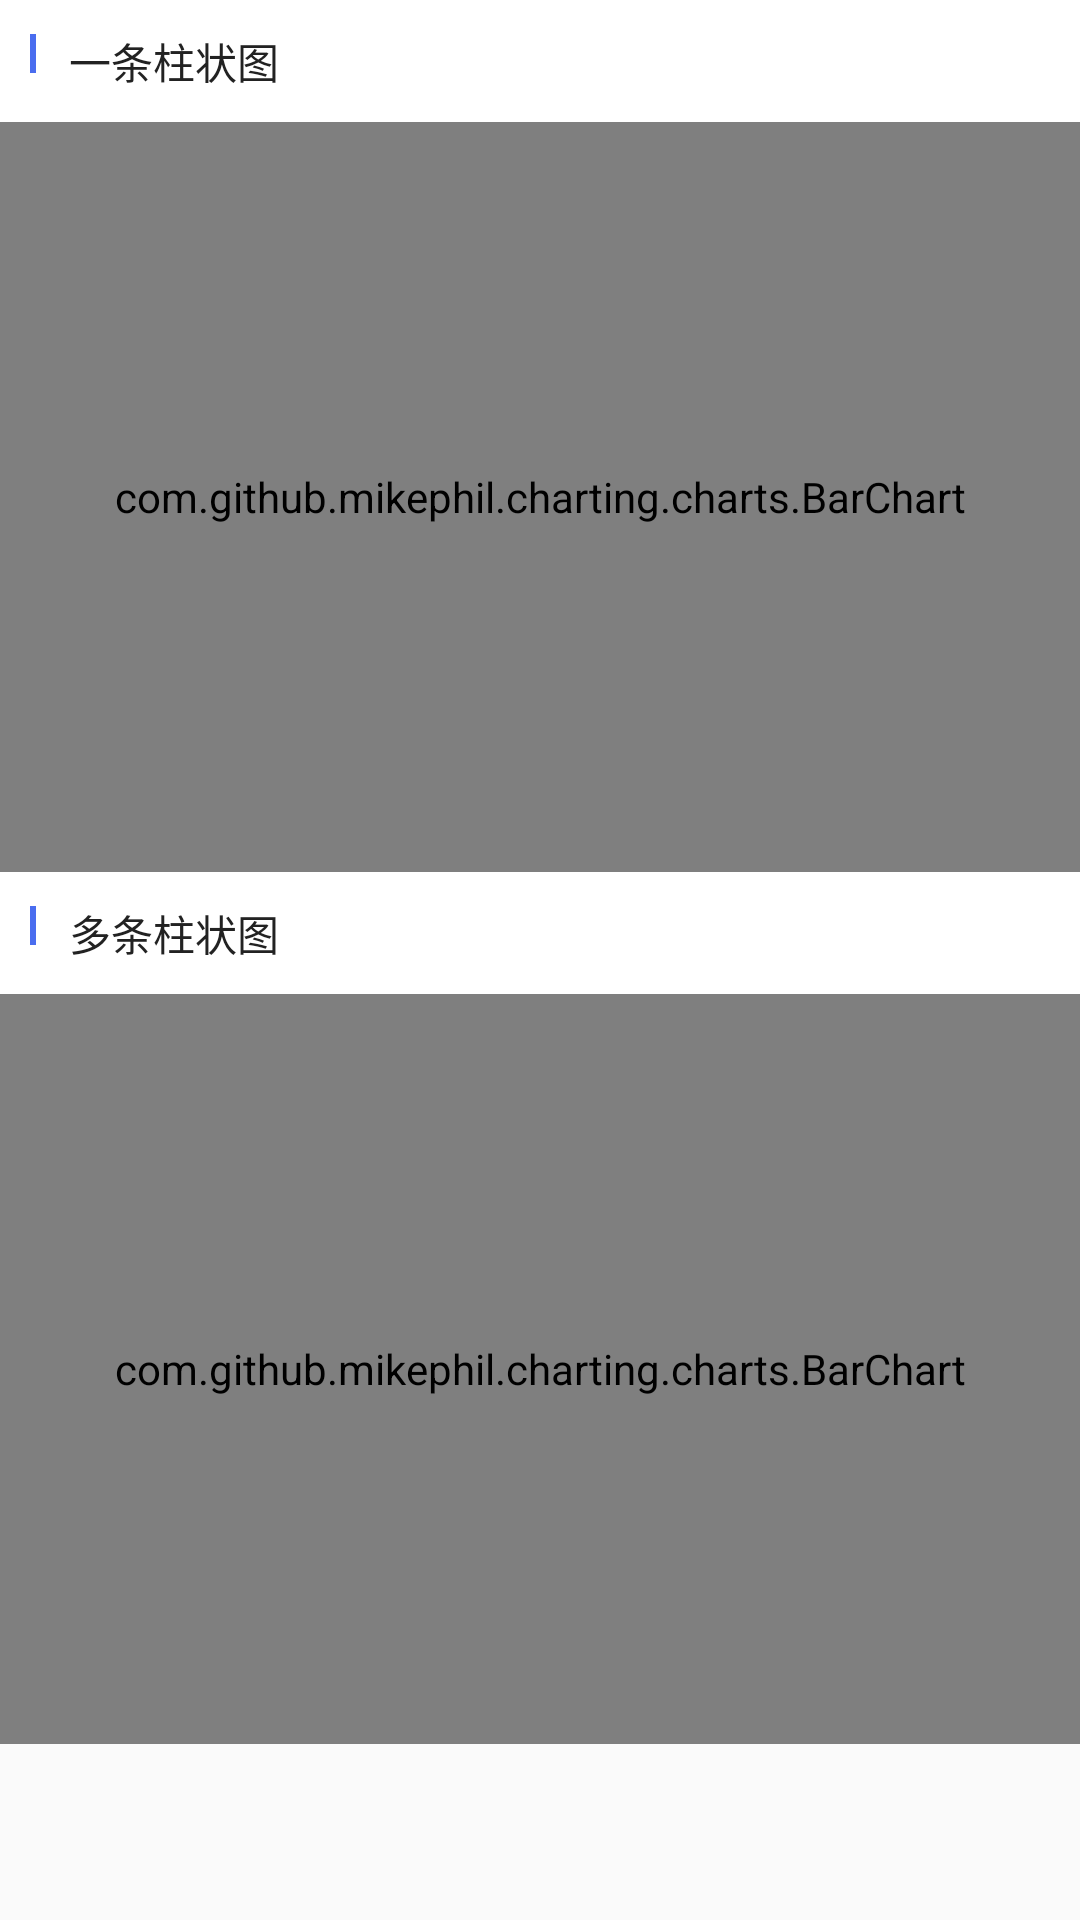

Reconstruct the res/layout file that produces this screen, plus the resources it refers to.
<!-- AndroidManifest.xml: application theme AppTheme.NoActionBar -->
<!-- res/layout/activity_kind_bar_chart.xml -->
<?xml version="1.0" encoding="utf-8"?>
<ScrollView xmlns:android="http://schemas.android.com/apk/res/android"
    android:layout_width="match_parent"
    android:layout_height="match_parent">
    <LinearLayout
        android:layout_width="match_parent"
        android:layout_height="match_parent"
        android:orientation="vertical">

    <LinearLayout
        android:layout_width="match_parent"
        android:layout_height="wrap_content"
        android:orientation="vertical">
    <LinearLayout
        android:layout_width="match_parent"
        android:layout_height="wrap_content"
        android:background="#ffffff"
        android:orientation="horizontal"
        android:paddingLeft="10dp">
        <TextView
            android:layout_width="2dp"
            android:layout_height="13dp"
            android:background="#4a6def"
            android:paddingLeft="10dp" />
        <TextView
            android:layout_width="wrap_content"
            android:layout_height="wrap_content"
            android:layout_marginLeft="11dp"
            android:paddingBottom="10dp"
            android:paddingTop="10dp"
            android:text="一条柱状图"
            android:textColor="#222222"
            android:textSize="14sp" />
    </LinearLayout>
    <com.github.mikephil.charting.charts.BarChart
        android:id="@+id/Bar_chat1"
        android:layout_width="match_parent"
        android:layout_height="250dp" />
    </LinearLayout>
    <LinearLayout
        android:layout_width="match_parent"
        android:layout_height="wrap_content"
        android:orientation="vertical">
    <LinearLayout
            android:layout_width="match_parent"
            android:layout_height="wrap_content"
            android:background="#ffffff"
            android:orientation="horizontal"
            android:paddingLeft="10dp">
        <TextView
                android:layout_width="2dp"
                android:layout_height="13dp"
                android:background="#4a6def"
                android:paddingLeft="10dp" />
            <TextView
                android:layout_width="wrap_content"
                android:layout_height="wrap_content"
                android:layout_marginLeft="11dp"
                android:paddingBottom="10dp"
                android:paddingTop="10dp"
                android:text="多条柱状图"
                android:textColor="#222222"
                android:textSize="14sp" />

</LinearLayout>
    <com.github.mikephil.charting.charts.BarChart
        android:id="@+id/Bar_chat2"
        android:layout_width="match_parent"
        android:layout_height="250dp" />
</LinearLayout>
</LinearLayout>
</ScrollView>
<!-- resources referenced by this layout -->
<resources>
  <style name="AppTheme.NoActionBar">
          <item name="windowActionBar">false</item>
          <item name="windowNoTitle">true</item>
      </style>
</resources>
